Labelled photos from "dataset", an image-classification folder in akifsari-dev/derin_ogrenme. The possible labels are: address, company, date, total.

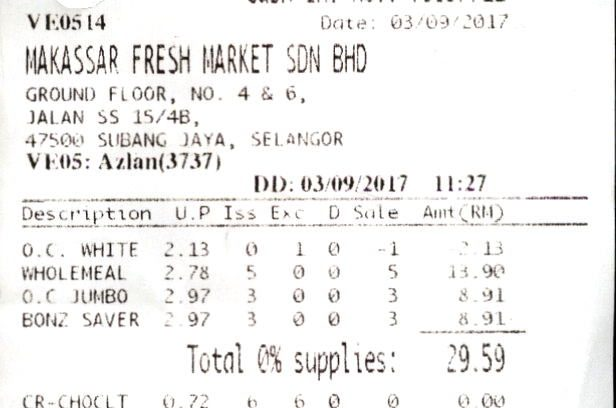
Label: date

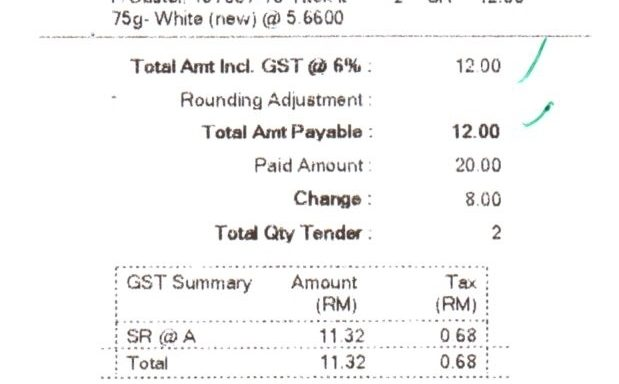
Label: total

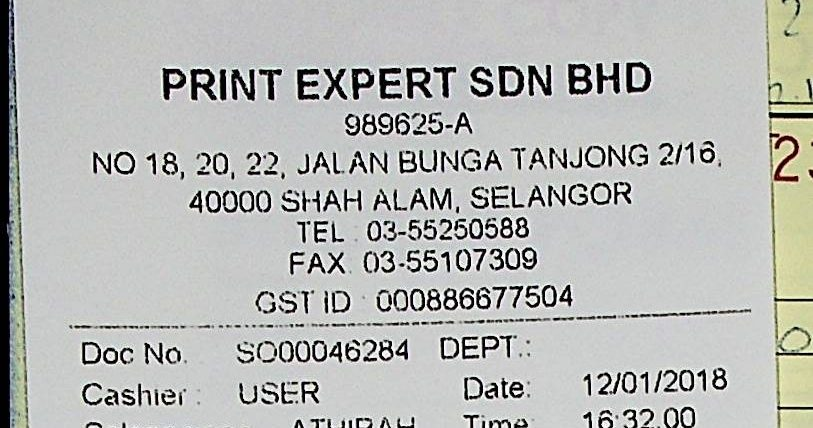
Label: address

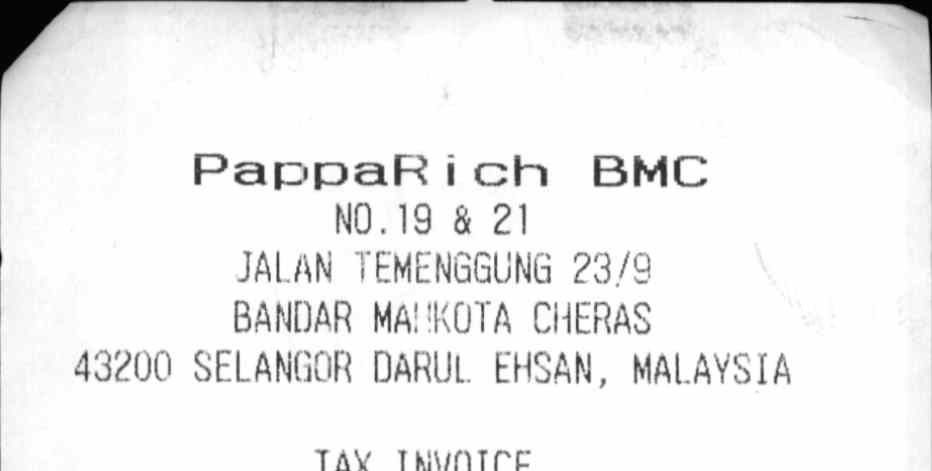
Label: company

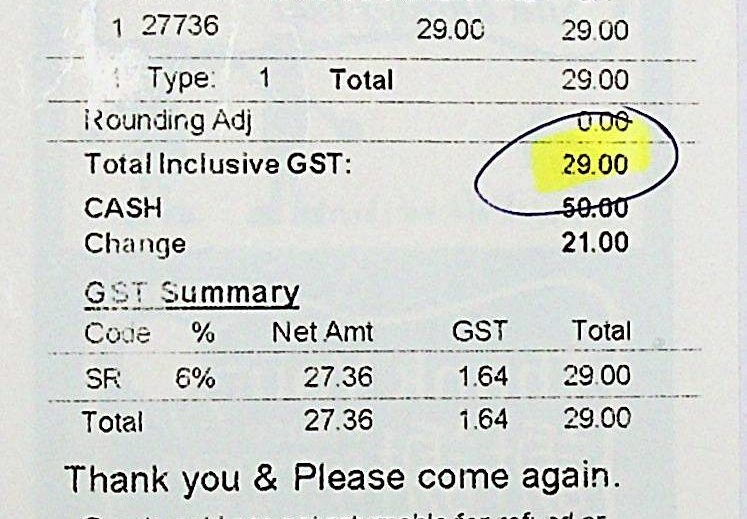
Label: total

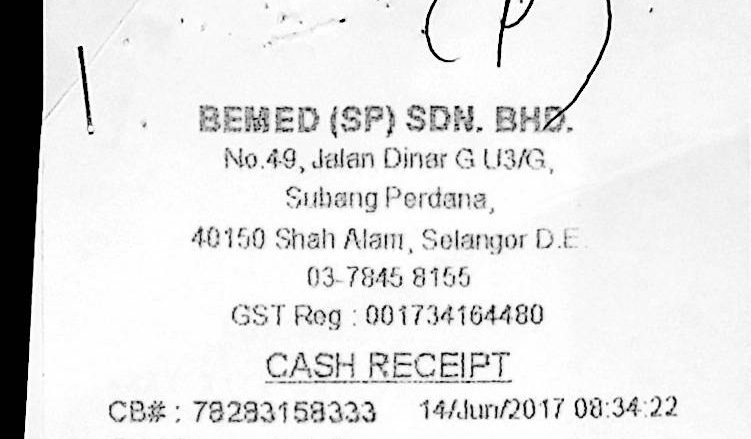
Label: address
